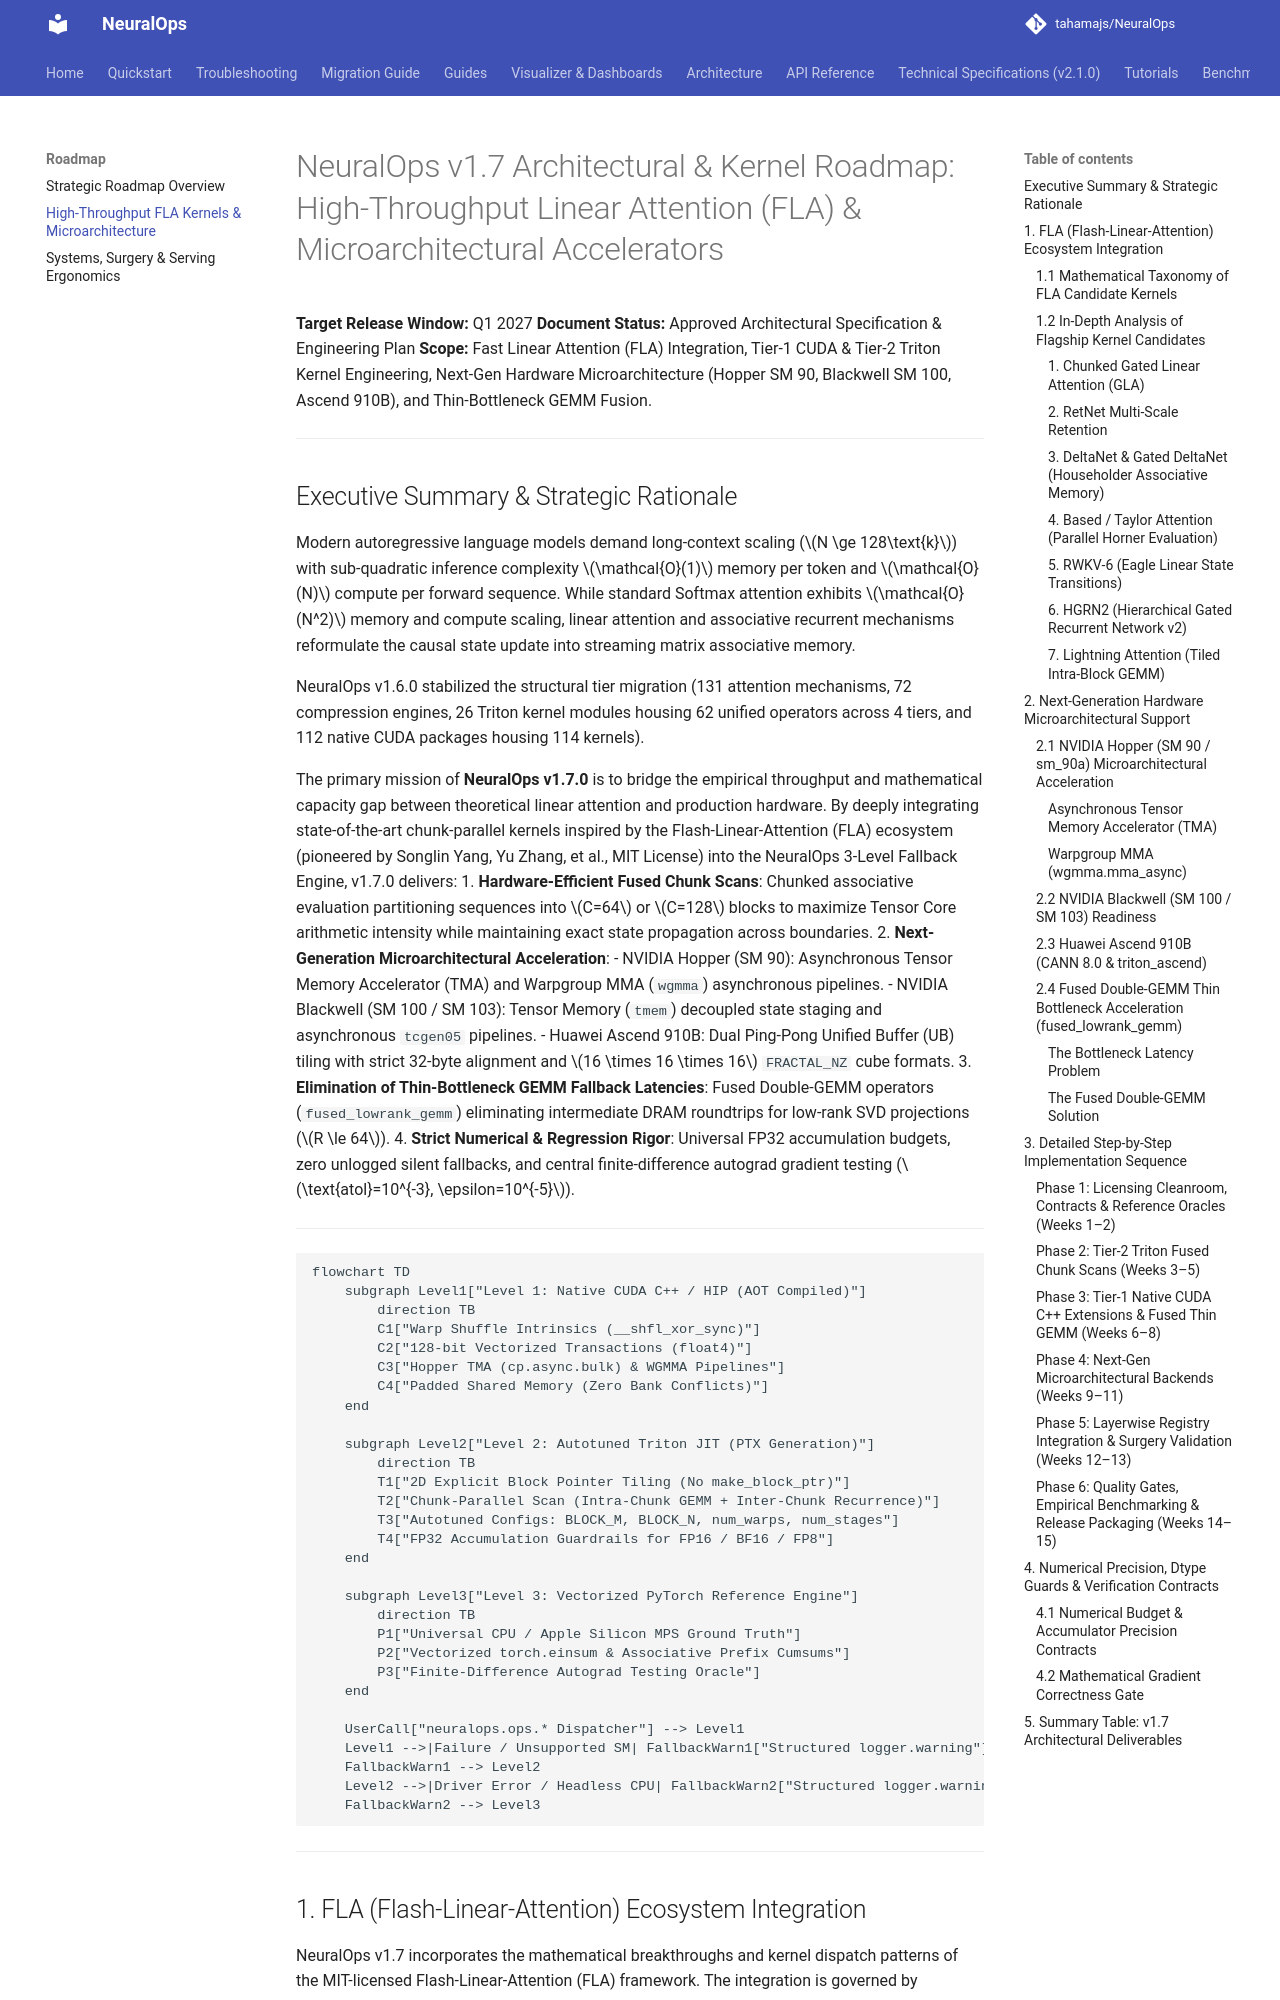

repository: tahamajs/NeuralOps · page: ROADMAP_V1_7_KERNELS_AND_FLA/index.html · generator: mkdocs

<!--
Copyright (c) 2024-2026, Taha Majlesi

This source code is licensed under the MIT license found in the
LICENSE file in the root directory of this source tree.
For a list of all contributors, visit:
  https://github.com/tahamajs/NeuralOps/graphs/contributors
-->

# NeuralOps v1.7 Architectural & Kernel Roadmap: High-Throughput Linear Attention (FLA) & Microarchitectural Accelerators

**Target Release Window:** Q1 2027
**Document Status:** Approved Architectural Specification & Engineering Plan
**Scope:** Fast Linear Attention (FLA) Integration, Tier-1 CUDA & Tier-2 Triton Kernel Engineering, Next-Gen Hardware Microarchitecture (Hopper SM 90, Blackwell SM 100, Ascend 910B), and Thin-Bottleneck GEMM Fusion.

---
